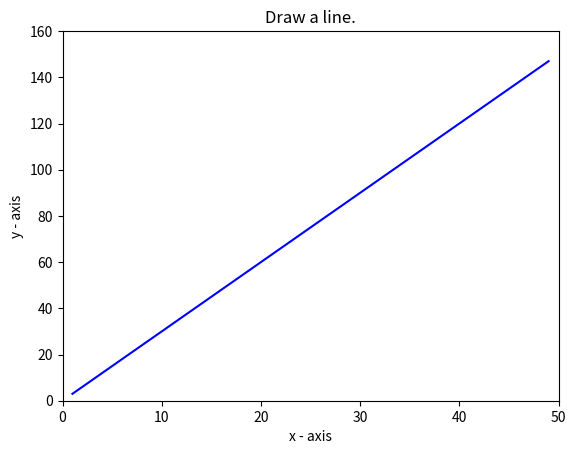

This figure's Python source:
import matplotlib.pyplot as plt
import numpy as np

x = np.arange(1, 50)
y = 3 * x

plt.plot(x, y, color='blue')
plt.title('Draw a line.')
plt.xlabel('x - axis')
plt.ylabel('y - axis')
plt.xlim(0, 50)
plt.ylim(0, 160)
plt.show()
#
